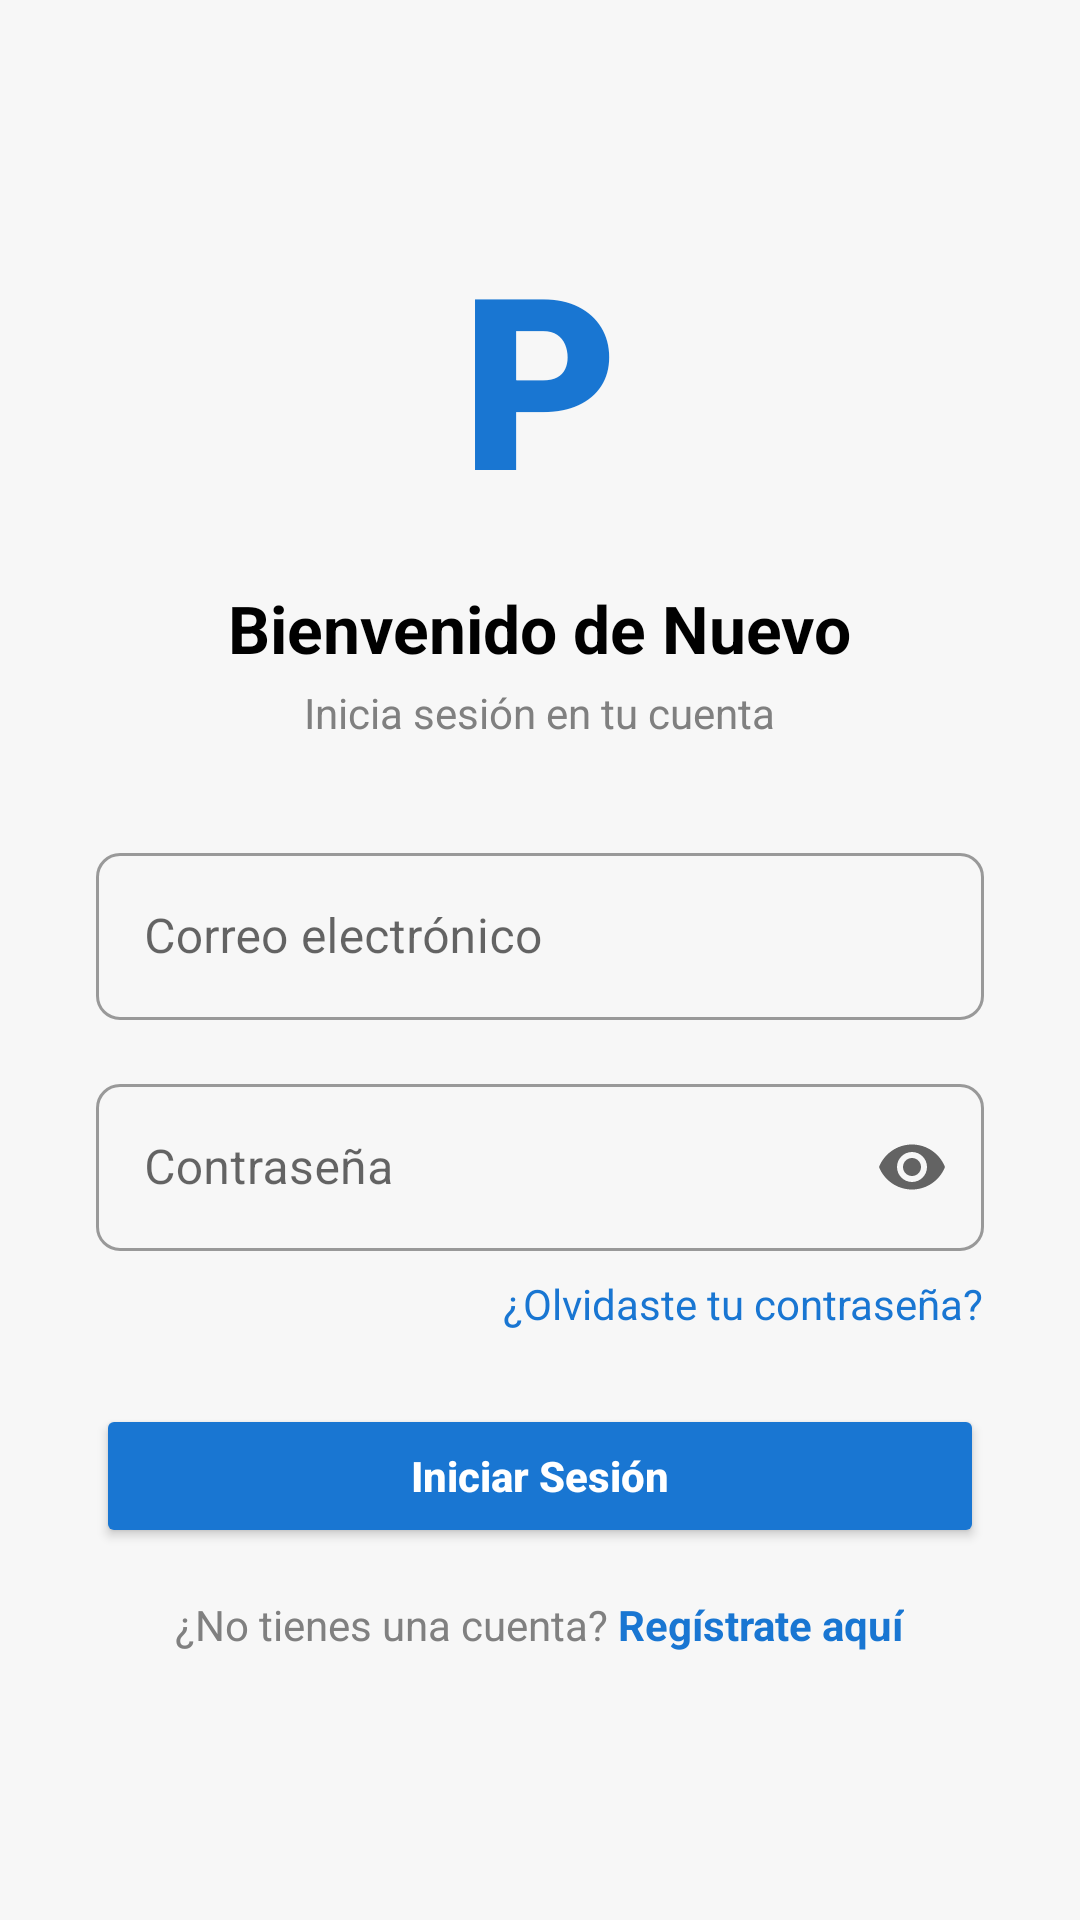

Write the Android layout XML for this screen, with the resource values it uses.
<!-- AndroidManifest.xml: application theme Theme.PlateRecognitionApp -->
<!-- res/layout/fragment_login.xml -->
<?xml version="1.0" encoding="utf-8"?>
<ScrollView xmlns:android="http://schemas.android.com/apk/res/android"
    xmlns:app="http://schemas.android.com/apk/res-auto"
    xmlns:tools="http://schemas.android.com/tools"
    android:layout_width="match_parent"
    android:layout_height="match_parent"
    android:background="#F7F7F7"
    tools:context=".ui.login.LoginFragment">

    <LinearLayout
        android:layout_width="match_parent"
        android:layout_height="wrap_content"
        android:orientation="vertical"
        android:padding="32dp"
        android:gravity="center_horizontal">

        
        <TextView
            android:id="@+id/tvLogo"
            android:layout_width="wrap_content"
            android:layout_height="wrap_content"
            android:text="P"
            android:textColor="#1976D2"
            android:textStyle="bold"
            android:textSize="80sp"
            android:paddingTop="40dp"
            android:paddingBottom="16dp"
            android:fontFamily="sans-serif-black"
            android:gravity="center" />

        
        <TextView
            android:layout_width="wrap_content"
            android:layout_height="wrap_content"
            android:text="Bienvenido de Nuevo"
            android:textColor="#000000"
            android:textStyle="bold"
            android:textSize="22sp"
            android:gravity="center"
            android:paddingBottom="4dp" />

        <TextView
            android:layout_width="wrap_content"
            android:layout_height="wrap_content"
            android:text="Inicia sesión en tu cuenta"
            android:textColor="#808080"
            android:textSize="14sp"
            android:paddingBottom="32dp"
            android:gravity="center" />

        
        <com.google.android.material.textfield.TextInputLayout
            android:id="@+id/emailLayout"
            style="@style/Widget.MaterialComponents.TextInputLayout.OutlinedBox"
            android:layout_width="match_parent"
            android:layout_height="wrap_content"
            android:hint="Correo electrónico"
            app:endIconDrawable="@drawable/ic_email"
            app:endIconMode="custom"
            app:boxBackgroundMode="outline"
            app:boxCornerRadiusTopStart="8dp"
            app:boxCornerRadiusTopEnd="8dp"
            app:boxCornerRadiusBottomStart="8dp"
            app:boxCornerRadiusBottomEnd="8dp">

            <com.google.android.material.textfield.TextInputEditText
                android:id="@+id/etEmail"
                android:layout_width="match_parent"
                android:layout_height="wrap_content"
                android:inputType="textEmailAddress"
                android:singleLine="true" />
        </com.google.android.material.textfield.TextInputLayout>

        
        <com.google.android.material.textfield.TextInputLayout
            android:id="@+id/passwordLayout"
            style="@style/Widget.MaterialComponents.TextInputLayout.OutlinedBox"
            android:layout_width="match_parent"
            android:layout_height="wrap_content"
            android:hint="Contraseña"
            app:endIconMode="password_toggle"
            android:layout_marginTop="16dp"
            app:boxBackgroundMode="outline"
            app:boxCornerRadiusTopStart="8dp"
            app:boxCornerRadiusTopEnd="8dp"
            app:boxCornerRadiusBottomStart="8dp"
            app:boxCornerRadiusBottomEnd="8dp">

            <com.google.android.material.textfield.TextInputEditText
                android:id="@+id/etPassword"
                android:layout_width="match_parent"
                android:layout_height="wrap_content"
                android:inputType="textPassword"
                android:singleLine="true" />
        </com.google.android.material.textfield.TextInputLayout>

        
        <TextView
            android:id="@+id/tvForgotPassword"
            android:layout_width="wrap_content"
            android:layout_height="wrap_content"
            android:text="¿Olvidaste tu contraseña?"
            android:textColor="#1976D2"
            android:textSize="14sp"
            android:layout_marginTop="8dp"
            android:layout_gravity="end" />

        
        <Button
            android:id="@+id/btnLogin"
            android:layout_width="match_parent"
            android:layout_height="wrap_content"
            android:layout_marginTop="24dp"
            android:backgroundTint="#1976D2"
            android:text="Iniciar Sesión"
            android:textColor="@android:color/white"
            android:textAllCaps="false"
            android:textStyle="bold"
            android:padding="12dp" />

        
        <LinearLayout
            android:layout_width="wrap_content"
            android:layout_height="wrap_content"
            android:orientation="horizontal"
            android:gravity="center"
            android:layout_marginTop="16dp">

            <TextView
                android:layout_width="wrap_content"
                android:layout_height="wrap_content"
                android:text="¿No tienes una cuenta?"
                android:textColor="#808080"
                android:textSize="14sp" />

            <TextView
                android:id="@+id/tvRegister"
                android:layout_width="wrap_content"
                android:layout_height="wrap_content"
                android:text=" Regístrate aquí"
                android:textColor="#1976D2"
                android:textStyle="bold"
                android:textSize="14sp" />
        </LinearLayout>

    </LinearLayout>
</ScrollView>
<!-- resources referenced by this layout -->
<resources>
  <style name="Theme.PlateRecognitionApp" parent="Theme.MaterialComponents.DayNight.NoActionBar">
          
          <item name="colorPrimary">@color/primary_blue</item>
          <item name="colorPrimaryVariant">@color/primary_dark_blue</item>
          <item name="colorOnPrimary">@android:color/white</item>
  
          
          <item name="android:windowBackground">@color/background_light</item>
  
          
          <item name="android:textColor">@color/text_primary</item>
          <item name="android:statusBarColor">@color/primary_dark_blue</item>
          <item name="android:navigationBarColor">@color/background_light</item>
  
          
          <item name="materialThemeOverlay">@style/ThemeOverlay.MaterialComponents</item>
      </style>
  <color name="primary_blue">#1976D2</color>
  <color name="primary_dark_blue">#1156A0</color>
  <color name="background_light">#F7F7F7</color>
  <color name="text_primary">#000000</color>
</resources>
